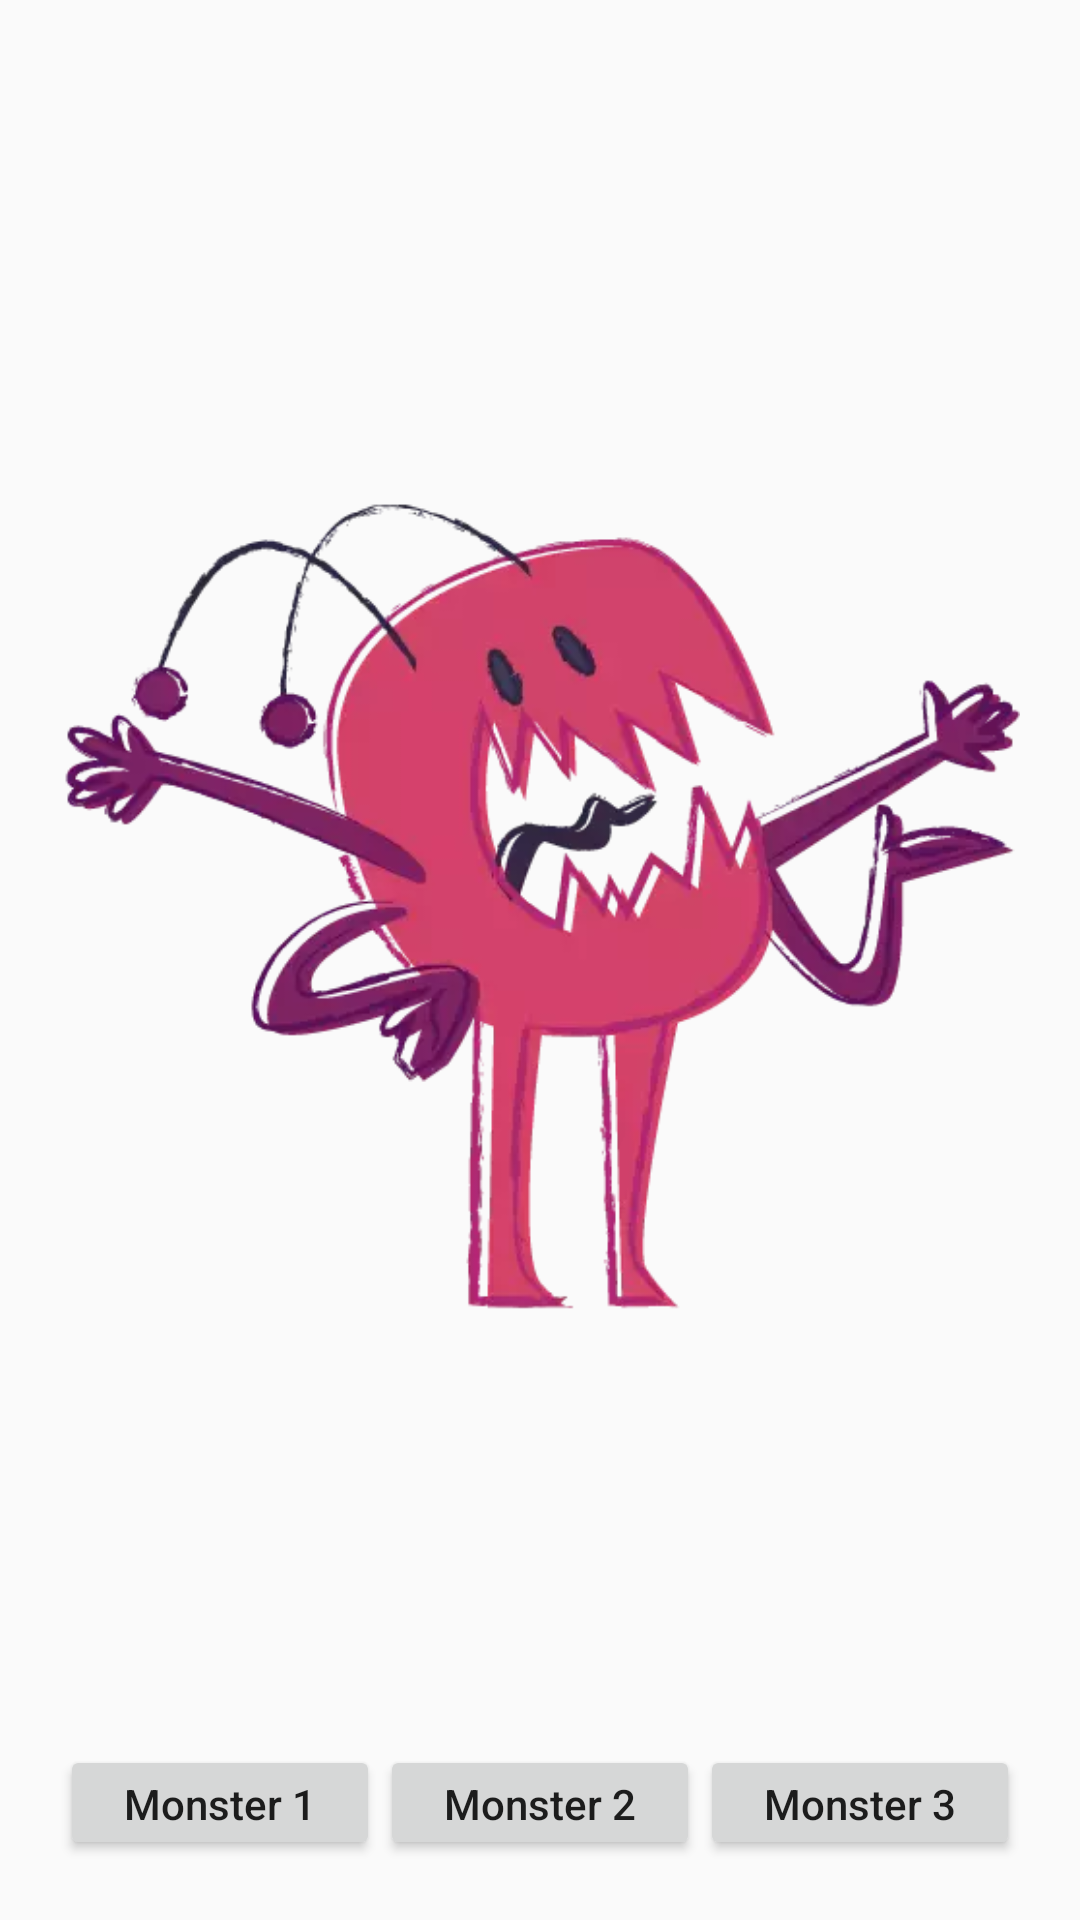

Here is an Android app screen rendered from its layout file. Give the layout XML and the strings, colors and styles it references.
<!-- AndroidManifest.xml: application theme AppTheme -->
<!-- res/layout/monster_activity_layout.xml -->
<?xml version="1.0" encoding="utf-8"?>
<androidx.appcompat.widget.LinearLayoutCompat
    xmlns:android="http://schemas.android.com/apk/res/android"
    xmlns:app="http://schemas.android.com/apk/res-auto"
    xmlns:tools="http://schemas.android.com/tools"
    android:layout_width="match_parent"
    android:layout_height="match_parent"
    android:paddingTop="@dimen/defaultMarginPaddingValue"
    android:paddingBottom="@dimen/defaultMarginPaddingValue"
    android:paddingLeft="@dimen/defaultMarginPaddingValue"
    android:paddingRight="@dimen/defaultMarginPaddingValue"
    android:orientation="vertical"
    tools:context=".MonsterActivity">


    <ImageView
        android:id="@+id/imgvCurrentMonster"
        android:layout_width="wrap_content"
        android:layout_height="match_parent"
        android:contentDescription="@string/strCurrentMonster"
        android:scaleType="fitCenter"
        android:layout_weight="4"
        android:adjustViewBounds="true"
        app:srcCompat="@drawable/monster02" />

    <androidx.appcompat.widget.LinearLayoutCompat
        android:id="@+id/linLayoutChooseAmonster"
        android:layout_width="match_parent"
        android:layout_height="wrap_content"
        android:layout_weight="1"
        android:orientation="horizontal">

        <Button
            android:id="@+id/btnShowMonsterOne"
            android:layout_width="0dp"
            android:layout_height="match_parent"
            android:layout_weight="1"
            android:onClick="loadImage"
            android:text="@string/strMonsterOneText"
            android:textAllCaps="false" />

        <Button
            android:id="@+id/btnShowMonsterTwo"
            android:layout_width="0dp"
            android:layout_height="match_parent"
            android:layout_weight="1"
            android:onClick="loadImage"
            android:text="@string/strMonsterTwoText"
            android:textAllCaps="false" />

        <Button
            android:id="@+id/btnShowMonsterThree"
            android:layout_width="0dp"
            android:layout_height="match_parent"
            android:layout_weight="1"
            android:onClick="loadImage"
            android:text="@string/strMonsterThreeText"
            android:textAllCaps="false" />

    </androidx.appcompat.widget.LinearLayoutCompat>
</androidx.appcompat.widget.LinearLayoutCompat>
<!-- resources referenced by this layout -->
<resources>
  <dimen name="defaultMarginPaddingValue">20dp</dimen>
  <!-- drawable monster02: png bitmap (drawable-v24, 162843 bytes) -->
  <string name="strCurrentMonster">Current monster</string>
  <string name="strMonsterOneText">Monster 1</string>
  <string name="strMonsterThreeText">Monster 3</string>
  <string name="strMonsterTwoText">Monster 2</string>
  <style name="AppTheme" parent="Theme.AppCompat.Light.DarkActionBar">
          
          <item name="colorPrimary">@color/colorPrimary</item>
          <item name="colorPrimaryDark">@color/colorPrimaryDark</item>
          <item name="colorAccent">@color/colorAccent</item>
      </style>
  <color name="colorPrimary">#008577</color>
  <color name="colorPrimaryDark">#00574B</color>
  <color name="colorAccent">#D81B60</color>
</resources>
